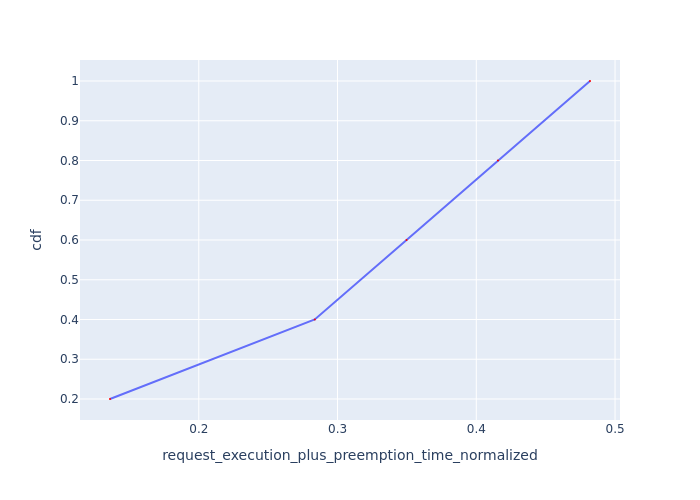

Source data for this figure (header and first rows):
Request Id, request_execution_plus_preemption_time_n…, cdf
0_4, 0.136, 0.2
0_3, 0.2836, 0.4
0_2, 0.3497, 0.6
0_1, 0.4156, 0.8
0_0, 0.482, 1.0
